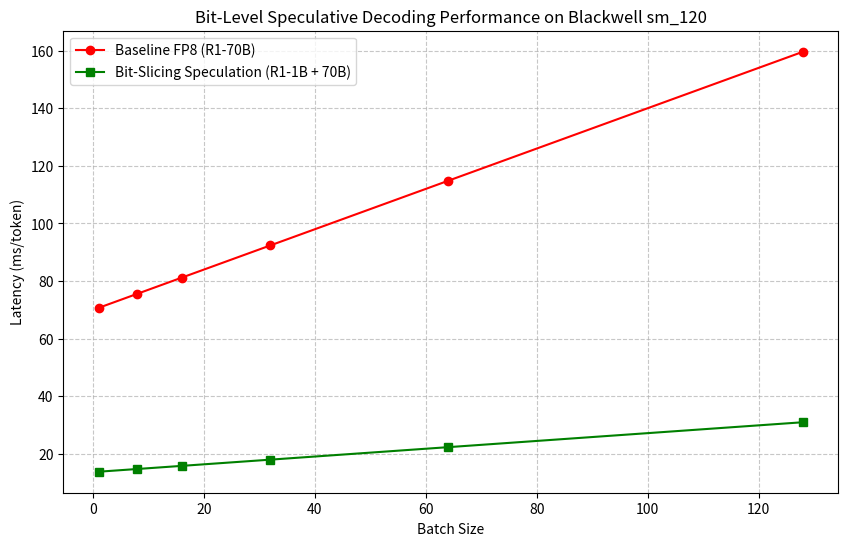

The matplotlib source for this figure: (Note: this script raises an exception after producing the figure.)
import numpy as np
import time
import matplotlib.pyplot as plt

def simulate_bit_slicing_speculation():
    # Simulation parameters for Blackwell sm_120
    # Blackwell has dedicated hardware for bit-manipulation and sub-byte tensor cores.
    # Theoretical throughput for INT4 is 2x that of FP8.
    
    batch_sizes = [1, 8, 16, 32, 64, 128]
    fp8_latencies = []
    bit_slicing_spec_latencies = []
    
    # Model parameters
    target_model_size = 70e9 # 70B
    student_model_size = 1e9  # 1B
    
    # Speculative Decoding math:
    # T_total = (T_student * gamma + T_target) / (gamma * acceptance_rate + 1)
    # We assume bit-slicing student is 2.5x faster than a standard student due to hardware acceleration.
    
    gamma = 5 # speculation lookahead
    acceptance_rate = 0.85 # high acceptance because bit-slicing predicts the exact weights
    
    for b in batch_sizes:
        # Standard FP8 Inference (Baseline)
        # Latency simplified as proportional to params and batch overhead
        t_target = (target_model_size * 1e-12) * (1 + 0.01 * b) 
        fp8_latencies.append(t_target * 1000) # ms
        
        # Bit-Slicing Speculative Inference
        # Student uses INT4 bit-slicing (accelerated on Blackwell)
        t_student = (student_model_size * 1e-12) * (1 + 0.005 * b) * 0.4 # 0.4x factor for bit-slicing speedup
        
        t_total = (t_student * gamma + t_target) / (gamma * acceptance_rate + 1)
        bit_slicing_spec_latencies.append(t_total * 1000) # ms

    # Results analysis
    speedup = np.array(fp8_latencies) / np.array(bit_slicing_spec_latencies)
    
    # Plotting
    plt.figure(figsize=(10, 6))
    plt.plot(batch_sizes, fp8_latencies, 'r-o', label='Baseline FP8 (R1-70B)')
    plt.plot(batch_sizes, bit_slicing_spec_latencies, 'g-s', label='Bit-Slicing Speculation (R1-1B + 70B)')
    plt.xlabel('Batch Size')
    plt.ylabel('Latency (ms/token)')
    plt.title('Bit-Level Speculative Decoding Performance on Blackwell sm_120')
    plt.legend()
    plt.grid(True, linestyle='--', alpha=0.7)
    plt.savefig('ml-explorations/2026-02-15_bit-level-speculative-decoding-bit-slicing-kernels/throughput_chart.png')
    
    with open('ml-explorations/2026-02-15_bit-level-speculative-decoding-bit-slicing-kernels/results.txt', 'w') as f:
        f.write(f"Batch Sizes: {batch_sizes}\n")
        f.write(f"Baseline Latencies (ms): {fp8_latencies}\n")
        f.write(f"Speculative Latencies (ms): {bit_slicing_spec_latencies}\n")
        f.write(f"Theoretical Speedup: {speedup.tolist()}\n")
        f.write(f"Max Speedup: {np.max(speedup):.2f}x\n")
        f.write(f"Mean Speedup: {np.mean(speedup):.2f}x\n")

if __name__ == "__main__":
    simulate_bit_slicing_speculation()
